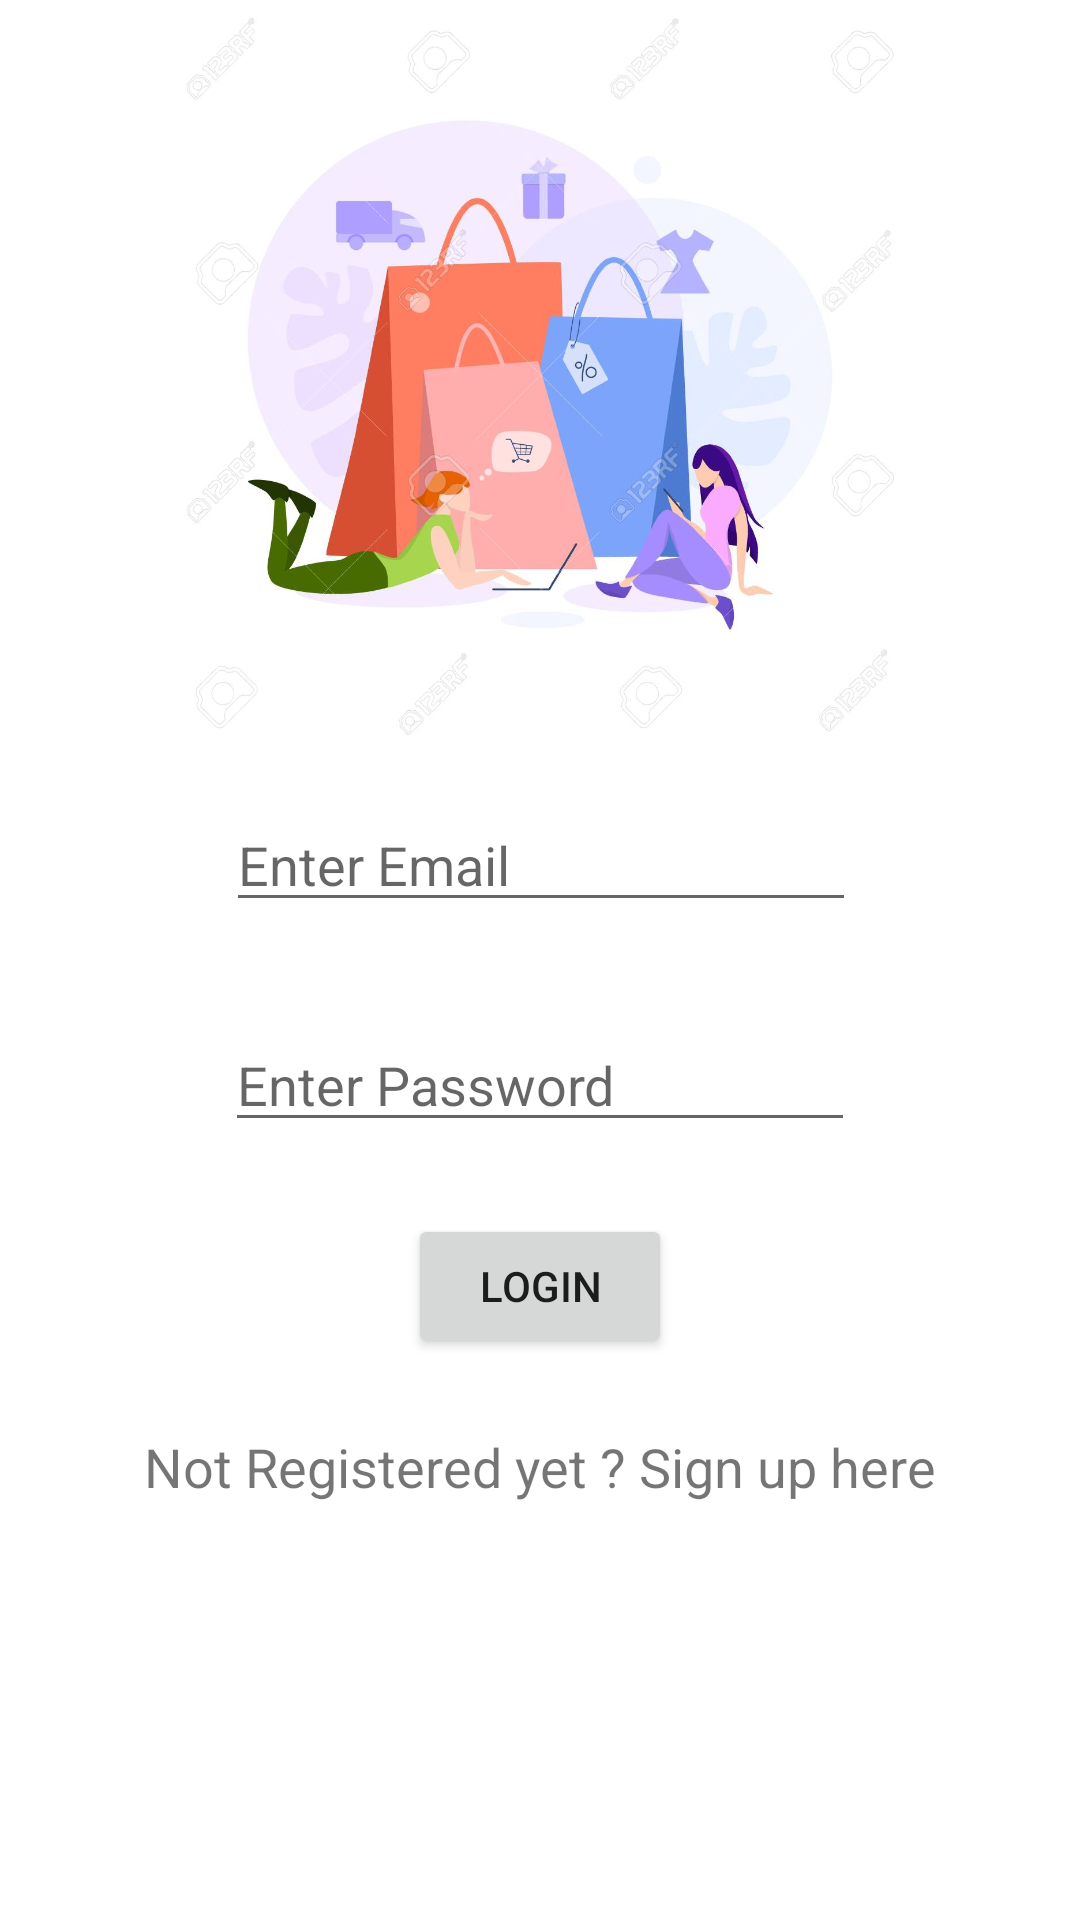

Layout XML and referenced resources for this Android screen:
<!-- AndroidManifest.xml: application theme Theme.Ecommerce -->
<!-- res/layout/activity_login.xml -->
<?xml version="1.0" encoding="utf-8"?>
<androidx.constraintlayout.widget.ConstraintLayout xmlns:android="http://schemas.android.com/apk/res/android"
    xmlns:app="http://schemas.android.com/apk/res-auto"
    xmlns:tools="http://schemas.android.com/tools"
    android:layout_width="match_parent"
    android:layout_height="match_parent"
    tools:context=".Login_Activity">

    <ImageView
        android:id="@+id/imageView2"
        android:layout_width="wrap_content"
        android:layout_height="250dp"
        app:layout_constraintEnd_toEndOf="parent"
        app:layout_constraintStart_toStartOf="parent"
        app:layout_constraintTop_toTopOf="parent"
        app:srcCompat="@drawable/front_page2" />

    <EditText
        android:id="@+id/email_text"
        android:layout_width="wrap_content"
        android:layout_height="wrap_content"
        android:layout_marginTop="16dp"
        android:ems="10"
        android:hint="Enter Email"
        android:inputType="textEmailAddress"
        app:layout_constraintEnd_toEndOf="parent"
        app:layout_constraintHorizontal_bias="0.502"
        app:layout_constraintStart_toStartOf="parent"
        app:layout_constraintTop_toBottomOf="@+id/imageView2" />

    <EditText
        android:id="@+id/password_id"
        android:layout_width="wrap_content"
        android:layout_height="wrap_content"
        android:layout_marginTop="32dp"
        android:ems="10"
        android:hint="Enter Password"
        android:inputType="numberPassword"
        app:layout_constraintEnd_toEndOf="parent"
        app:layout_constraintStart_toStartOf="parent"
        app:layout_constraintTop_toBottomOf="@+id/email_text" />

    <Button
        android:id="@+id/login_button_id"
        android:layout_width="wrap_content"
        android:layout_height="wrap_content"
        android:layout_marginTop="24dp"
        android:text="Login"
        app:layout_constraintEnd_toEndOf="parent"
        app:layout_constraintStart_toStartOf="parent"
        app:layout_constraintTop_toBottomOf="@+id/password_id" />

    <TextView
        android:id="@+id/sign_up_text"
        android:layout_width="wrap_content"
        android:layout_height="wrap_content"
        android:layout_marginTop="24dp"
        android:text="Not Registered yet ? Sign up here"
        android:textSize="18sp"
        app:layout_constraintEnd_toEndOf="parent"
        app:layout_constraintStart_toStartOf="parent"
        app:layout_constraintTop_toBottomOf="@+id/login_button_id" />

</androidx.constraintlayout.widget.ConstraintLayout>
<!-- resources referenced by this layout -->
<resources>
  <!-- drawable front_page2: jpg bitmap (drawable-nodpi, 67986 bytes) -->
  <style name="Theme.Ecommerce" parent="Theme.MaterialComponents.DayNight.DarkActionBar">
          
          <item name="colorPrimary">@color/purple_500</item>
          <item name="colorPrimaryVariant">@color/purple_700</item>
          <item name="colorOnPrimary">@color/white</item>
          
          <item name="colorSecondary">@color/teal_200</item>
          <item name="colorSecondaryVariant">@color/teal_700</item>
          <item name="colorOnSecondary">@color/black</item>
          
          <item name="android:statusBarColor">?attr/colorPrimaryVariant</item>
          
      </style>
  <!-- not gathered from this repository: default colours our renderer supplied (Android Studio template values) -->
  <color name="purple_500">#FF6200EE</color>
  <color name="purple_700">#FF3700B3</color>
  <color name="teal_200">#FF03DAC5</color>
  <color name="teal_700">#FF018786</color>
  <color name="black">#FF000000</color>
  <color name="white">#FFFFFFFF</color>
</resources>
